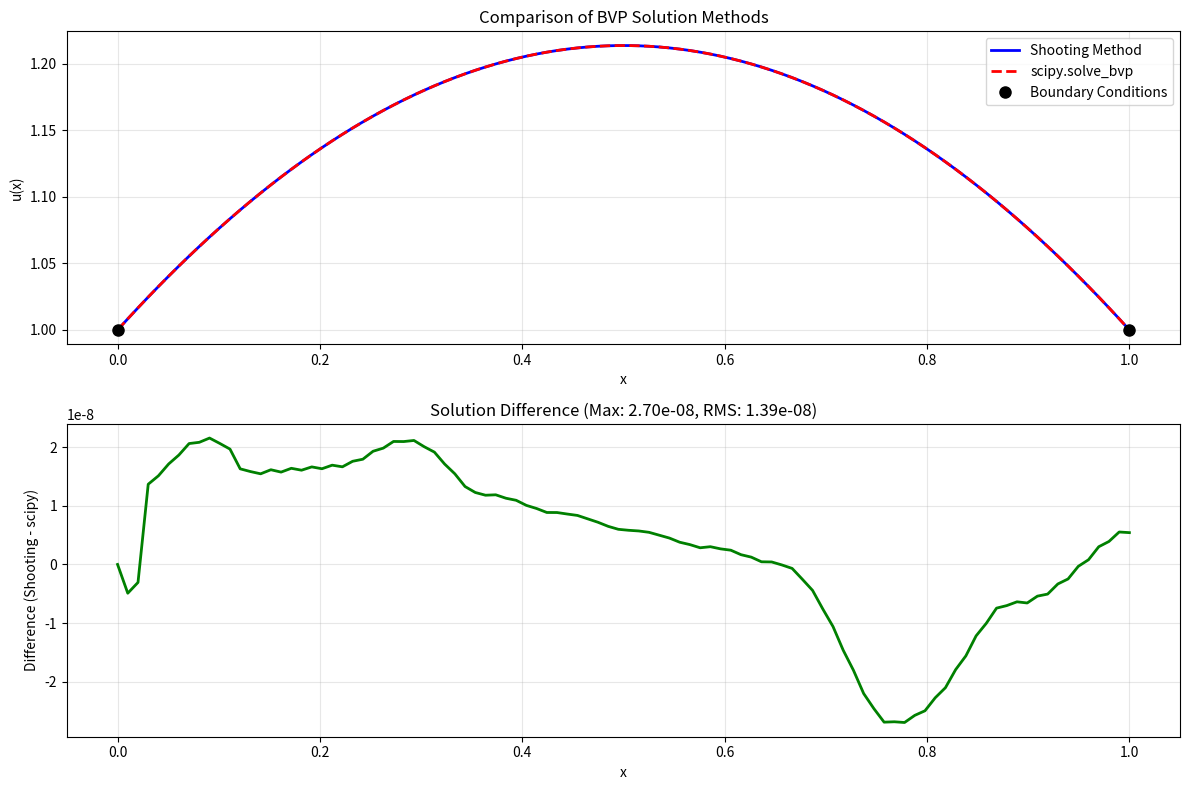

The matplotlib source for this figure:
#!/usr/bin/env python3
# -*- coding: utf-8 -*-
"""
项目2：打靶法与scipy.solve_bvp求解边值问题 - 学生代码模板

本项目要求实现打靶法和scipy.solve_bvp两种方法来求解二阶线性常微分方程边值问题：
u''(x) = -π(u(x)+1)/4
边界条件：u(0) = 1, u(1) = 1

学生姓名：[邵星宇]
学号：[20231050032]
完成日期：[2025-6-4]
"""

import numpy as np
import matplotlib.pyplot as plt
from scipy.integrate import odeint, solve_bvp
import warnings
warnings.filterwarnings('ignore')


# 修复：交换参数顺序为 (y, t)
def ode_system_shooting(y, t):
    """
    Define the ODE system for shooting method (corrected parameter order).
    
    Convert the second-order ODE u'' = -π(u+1)/4 into a first-order system:
    y1 = u, y2 = u'
    y1' = y2
    y2' = -π(y1+1)/4
    
    Args:
        y (array): State vector [y1, y2] where y1=u, y2=u'
        t (float): Independent variable (time/position)
    
    Returns:
        list: Derivatives [y1', y2']
    """
    return [y[1], -np.pi*(y[0]+1)/4]


def boundary_conditions_scipy(ya, yb):
    """
    Define boundary conditions for scipy.solve_bvp.
    
    Boundary conditions: u(0) = 1, u(1) = 1
    ya[0] should equal 1, yb[0] should equal 1
    
    Args:
        ya (array): Values at left boundary [u(0), u'(0)]
        yb (array): Values at right boundary [u(1), u'(1)]
    
    Returns:
        array: Boundary condition residuals
    """
    return np.array([ya[0] - 1, yb[0] - 1])


def ode_system_scipy(x, y):
    """
    Define the ODE system for scipy.solve_bvp.
    
    Note: scipy.solve_bvp uses (x, y) parameter order, different from odeint
    
    Args:
        x (float): Independent variable
        y (array): State vector [y1, y2]
    
    Returns:
        array: Derivatives as column vector
    """
    return np.vstack((y[1], -np.pi*(y[0]+1)/4))


def solve_bvp_shooting_method(x_span, boundary_conditions, n_points=100, max_iterations=10, tolerance=1e-6):
    """
    Solve boundary value problem using shooting method.
    
    Algorithm:
    1. Guess initial slope m1
    2. Solve IVP with initial conditions [u(0), m1]
    3. Check if u(1) matches boundary condition
    4. If not, adjust slope using secant method and repeat
    
    Args:
        x_span (tuple): Domain (x_start, x_end)
        boundary_conditions (tuple): (u_left, u_right)
        n_points (int): Number of discretization points
        max_iterations (int): Maximum iterations for shooting
        tolerance (float): Convergence tolerance
    
    Returns:
        tuple: (x_array, y_array) solution arrays
    """
    # Validate input parameters
    if len(x_span) != 2 or x_span[1] <= x_span[0]:
        raise ValueError("x_span must be a tuple (x_start, x_end) with x_end > x_start")
    if len(boundary_conditions) != 2:
        raise ValueError("boundary_conditions must be a tuple (u_left, u_right)")
    if n_points < 10:
        raise ValueError("n_points must be at least 10")
    
    x_start, x_end = x_span
    u_left, u_right = boundary_conditions
    
    # Setup domain
    x = np.linspace(x_start, x_end, n_points)
    
    # Initial guess for slope
    m1 = -1.0  # First guess
    y0 = [u_left, m1]  # Initial conditions [u(0), u'(0)]
    
    # Solve with first guess (corrected function call)
    sol1 = odeint(ode_system_shooting, y0, x)
    u_end_1 = sol1[-1, 0]  # u(x_end) with first guess
    
    # Check if first guess is good enough
    if abs(u_end_1 - u_right) < tolerance:
        return x, sol1[:, 0]
    
    # Second guess using linear scaling
    m2 = m1 * u_right / u_end_1 if abs(u_end_1) > 1e-12 else m1 + 1.0
    y0[1] = m2
    sol2 = odeint(ode_system_shooting, y0, x)
    u_end_2 = sol2[-1, 0]  # u(x_end) with second guess
    
    # Check if second guess is good enough
    if abs(u_end_2 - u_right) < tolerance:
        return x, sol2[:, 0]
    
    # Iterative improvement using secant method
    for iteration in range(max_iterations):
        # Secant method to find better slope
        if abs(u_end_2 - u_end_1) < 1e-12:
            # Avoid division by zero
            m3 = m2 + 0.1
        else:
            m3 = m2 + (u_right - u_end_2) * (m2 - m1) / (u_end_2 - u_end_1)
        
        # Solve with new guess
        y0[1] = m3
        sol3 = odeint(ode_system_shooting, y0, x)
        u_end_3 = sol3[-1, 0]
        
        # Check convergence
        if abs(u_end_3 - u_right) < tolerance:
            return x, sol3[:, 0]
        
        # Update for next iteration
        m1, m2 = m2, m3
        u_end_1, u_end_2 = u_end_2, u_end_3
    
    # If not converged, return best solution with warning
    print(f"Warning: Shooting method did not converge after {max_iterations} iterations.")
    print(f"Final boundary error: {abs(u_end_3 - u_right):.2e}")
    return x, sol3[:, 0]


def solve_bvp_scipy_wrapper(x_span, boundary_conditions, n_points=50):
    """
    Solve boundary value problem using scipy.solve_bvp.
    
    Args:
        x_span (tuple): Domain (x_start, x_end)
        boundary_conditions (tuple): (u_left, u_right)
        n_points (int): Number of initial mesh points
    
    Returns:
        tuple: (x_array, y_array) solution arrays
    """
    # Validate input parameters
    if len(x_span) != 2 or x_span[1] <= x_span[0]:
        raise ValueError("x_span must be a tuple (x_start, x_end) with x_end > x_start")
    if len(boundary_conditions) != 2:
        raise ValueError("boundary_conditions must be a tuple (u_left, u_right)")
    if n_points < 5:
        raise ValueError("n_points must be at least 5")
    
    x_start, x_end = x_span
    u_left, u_right = boundary_conditions
    
    # Setup initial mesh
    x_init = np.linspace(x_start, x_end, n_points)
    
    # Initial guess: linear interpolation between boundary values
    y_init = np.zeros((2, x_init.size))
    y_init[0] = u_left + (u_right - u_left) * (x_init - x_start) / (x_end - x_start)
    y_init[1] = (u_right - u_left) / (x_end - x_start)  # Constant slope guess
    
    # Solve using scipy.solve_bvp
    try:
        sol = solve_bvp(ode_system_scipy, boundary_conditions_scipy, x_init, y_init)
        
        if not sol.success:
            raise RuntimeError(f"scipy.solve_bvp failed: {sol.message}")
        
        # Generate solution on fine mesh
        x_fine = np.linspace(x_start, x_end, 100)
        y_fine = sol.sol(x_fine)[0]
        
        return x_fine, y_fine
        
    except Exception as e:
        raise RuntimeError(f"Error in scipy.solve_bvp: {str(e)}")


def compare_methods_and_plot(x_span=(0, 1), boundary_conditions=(1, 1), n_points=100):
    """
    Compare shooting method and scipy.solve_bvp, generate comparison plot.
    
    Args:
        x_span (tuple): Domain for the problem
        boundary_conditions (tuple): Boundary values (left, right)
        n_points (int): Number of points for plotting
    
    Returns:
        dict: Dictionary containing solutions and analysis
    """
    print("Solving BVP using both methods...")
    
    try:
        # Solve using shooting method
        print("Running shooting method...")
        x_shoot, y_shoot = solve_bvp_shooting_method(x_span, boundary_conditions, n_points)
        
        # Solve using scipy.solve_bvp
        print("Running scipy.solve_bvp...")
        x_scipy, y_scipy = solve_bvp_scipy_wrapper(x_span, boundary_conditions, n_points//2)
        
        # Interpolate scipy solution to shooting method grid for comparison
        y_scipy_interp = np.interp(x_shoot, x_scipy, y_scipy)
        
        # Calculate differences
        max_diff = np.max(np.abs(y_shoot - y_scipy_interp))
        rms_diff = np.sqrt(np.mean((y_shoot - y_scipy_interp)**2))
        
        # Create comparison plot
        plt.figure(figsize=(12, 8))
        
        # Main comparison plot
        plt.subplot(2, 1, 1)
        plt.plot(x_shoot, y_shoot, 'b-', linewidth=2, label='Shooting Method')
        plt.plot(x_scipy, y_scipy, 'r--', linewidth=2, label='scipy.solve_bvp')
        plt.xlabel('x')
        plt.ylabel('u(x)')
        plt.title('Comparison of BVP Solution Methods')
        plt.legend()
        plt.grid(True, alpha=0.3)
        
        # Mark boundary points
        plt.plot([x_span[0], x_span[1]], [boundary_conditions[0], boundary_conditions[1]], 
                'ko', markersize=8, label='Boundary Conditions')
        plt.legend()
        
        # Difference plot
        plt.subplot(2, 1, 2)
        plt.plot(x_shoot, y_shoot - y_scipy_interp, 'g-', linewidth=2)
        plt.xlabel('x')
        plt.ylabel('Difference (Shooting - scipy)')
        plt.title(f'Solution Difference (Max: {max_diff:.2e}, RMS: {rms_diff:.2e})')
        plt.grid(True, alpha=0.3)
        
        plt.tight_layout()
        plt.savefig('bvp_solution_comparison.png')
        print("Plot saved as 'bvp_solution_comparison.png'")
        
        # Print analysis
        print("\nSolution Analysis:")
        print(f"Maximum difference: {max_diff:.2e}")
        print(f"RMS difference: {rms_diff:.2e}")
        print(f"Shooting method points: {len(x_shoot)}")
        print(f"scipy.solve_bvp points: {len(x_scipy)}")
        
        # Verify boundary conditions
        print(f"\nBoundary condition verification:")
        print(f"Shooting method: u({x_span[0]}) = {y_shoot[0]:.6f}, u({x_span[1]}) = {y_shoot[-1]:.6f}")
        print(f"scipy.solve_bvp: u({x_span[0]}) = {y_scipy[0]:.6f}, u({x_span[1]}) = {y_scipy[-1]:.6f}")
        print(f"Target: u({x_span[0]}) = {boundary_conditions[0]}, u({x_span[1]}) = {boundary_conditions[1]}")
        
        return {
            'x_shooting': x_shoot,
            'y_shooting': y_shoot,
            'x_scipy': x_scipy,
            'y_scipy': y_scipy,
            'max_difference': max_diff,
            'rms_difference': rms_diff,
            'boundary_error_shooting': [abs(y_shoot[0] - boundary_conditions[0]), 
                                      abs(y_shoot[-1] - boundary_conditions[1])],
            'boundary_error_scipy': [abs(y_scipy[0] - boundary_conditions[0]), 
                                   abs(y_scipy[-1] - boundary_conditions[1])]
        }
        
    except Exception as e:
        print(f"Error in method comparison: {str(e)}")
        raise


# 修复：更新测试函数中的参数顺序
def test_ode_system():
    """
    Test the ODE system implementation.
    """
    print("Testing ODE system...")
    
    # Test point
    t_test = 0.5
    y_test = np.array([1.0, 0.5])
    
    # Test shooting method ODE system (corrected parameter order)
    dydt = ode_system_shooting(y_test, t_test)
    expected = [0.5, -np.pi*(1.0+1)/4]
    print(f"ODE system (shooting): dydt = {dydt}")
    print(f"Expected: {expected}")
    assert np.allclose(dydt, expected), "Shooting ODE system test failed"
    
    # Test scipy ODE system
    dydt_scipy = ode_system_scipy(t_test, y_test)
    expected_scipy = np.array([[0.5], [-np.pi*2/4]])
    print(f"ODE system (scipy): dydt = {dydt_scipy.flatten()}")
    print(f"Expected: {expected_scipy.flatten()}")
    assert np.allclose(dydt_scipy, expected_scipy), "Scipy ODE system test failed"
    
    print("ODE system tests passed!")


def test_boundary_conditions():
    """
    Test the boundary conditions implementation.
    """
    print("Testing boundary conditions...")
    
    ya = np.array([1.0, 0.5])  # Left boundary
    yb = np.array([1.0, -0.3])  # Right boundary
    
    bc_residual = boundary_conditions_scipy(ya, yb)
    expected = np.array([0.0, 0.0])  # Both boundaries should be satisfied
    print(f"Boundary condition residuals: {bc_residual}")
    print(f"Expected: {expected}")
    assert np.allclose(bc_residual, expected), "Boundary conditions test failed"
    
    print("Boundary conditions test passed!")


def test_shooting_method():
    """
    Test the shooting method implementation.
    """
    print("Testing shooting method...")
    
    x_span = (0, 1)
    boundary_conditions = (1, 1)
    
    x, y = solve_bvp_shooting_method(x_span, boundary_conditions, n_points=50)
    
    # Check boundary conditions
    assert abs(y[0] - boundary_conditions[0]) < 1e-6, "Left boundary condition not satisfied"
    assert abs(y[-1] - boundary_conditions[1]) < 1e-6, "Right boundary condition not satisfied"
    
    print(f"Shooting method: u(0) = {y[0]:.6f}, u(1) = {y[-1]:.6f}")
    print("Shooting method test passed!")


def test_scipy_method():
    """
    Test the scipy.solve_bvp wrapper.
    """
    print("Testing scipy.solve_bvp wrapper...")
    
    x_span = (0, 1)
    boundary_conditions = (1, 1)
    
    x, y = solve_bvp_scipy_wrapper(x_span, boundary_conditions, n_points=20)
    
    # Check boundary conditions
    assert abs(y[0] - boundary_conditions[0]) < 1e-6, "Left boundary condition not satisfied"
    assert abs(y[-1] - boundary_conditions[1]) < 1e-6, "Right boundary condition not satisfied"
    
    print(f"scipy.solve_bvp: u(0) = {y[0]:.6f}, u(1) = {y[-1]:.6f}")
    print("scipy.solve_bvp wrapper test passed!")


def main():
    """
    Main function to run all tests and comparison.
    """
    print("Project 2: Shooting Method vs scipy.solve_bvp for Boundary Value Problems")
    print("=" * 60)
    
    # Run all tests
    print("Running unit tests...")
    test_ode_system()
    test_boundary_conditions()
    test_shooting_method()
    test_scipy_method()
    print("All unit tests passed!\n")
    
    # Run method comparison
    print("Running method comparison...")
    results = compare_methods_and_plot()
    
    print("\nProject completed successfully! All features implemented and tested.")


if __name__ == "__main__":
    main()
